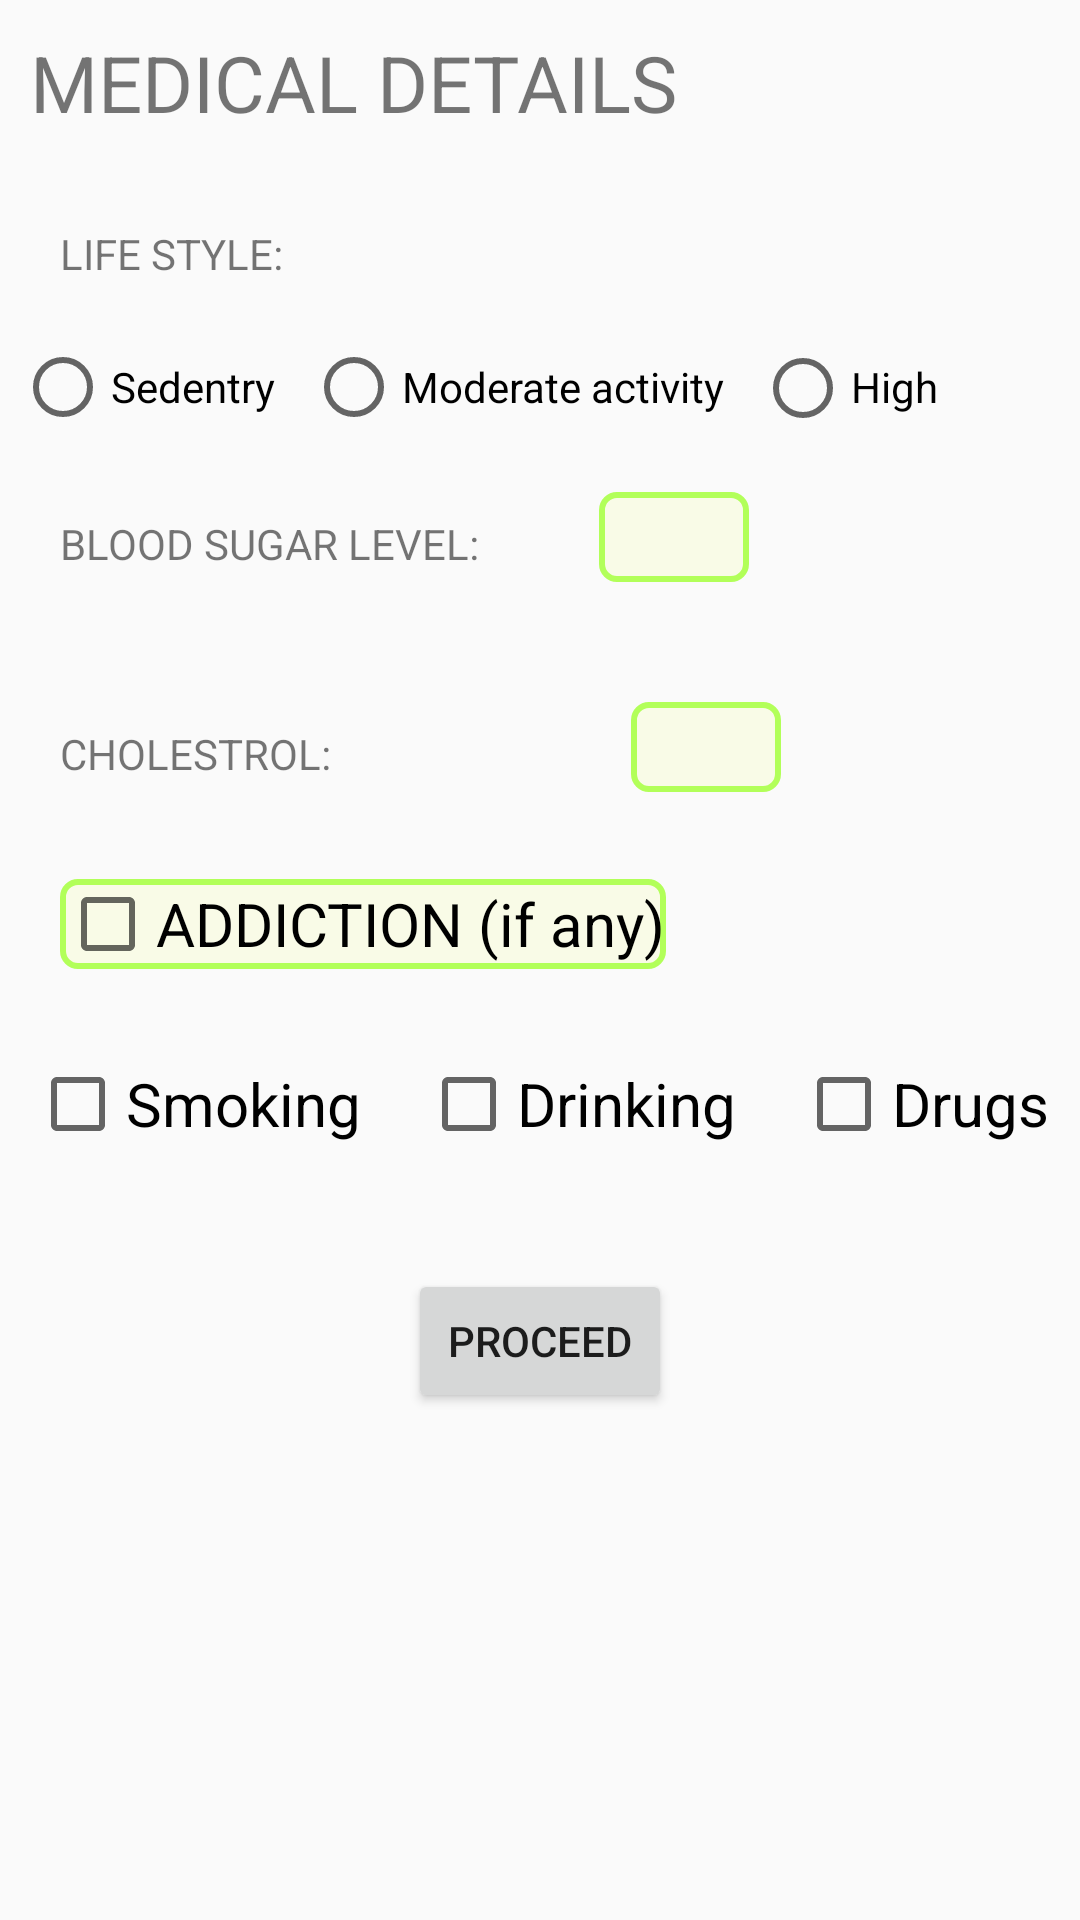

The Android layout XML behind this screen, and the referenced resources:
<!-- AndroidManifest.xml: application theme AppTheme -->
<!-- res/layout/activity_medical_details.xml -->
<?xml version="1.0" encoding="utf-8"?>
<LinearLayout xmlns:android="http://schemas.android.com/apk/res/android"
    xmlns:app="http://schemas.android.com/apk/res-auto"
    xmlns:tools="http://schemas.android.com/tools"
    android:layout_width="match_parent"
    android:layout_height="match_parent"
    android:orientation="vertical"
    tools:context="com.example.swetasamaddar.dietconsultant.MedicalDetails">

    <TextView
        android:layout_width="wrap_content"
        android:layout_height="wrap_content"
        android:text="MEDICAL DETAILS"
        android:textSize="26sp"
        android:layout_margin="10sp"
        />
    <LinearLayout
        android:layout_width="match_parent"
        android:layout_height="wrap_content">
        <TextView
            android:layout_margin="20sp"
            android:layout_width="wrap_content"
            android:layout_height="wrap_content"
            android:text="LIFE STYLE:"
            android:layout_marginRight="20sp"/>
        </LinearLayout>
    <LinearLayout
        android:layout_width="match_parent"
        android:layout_height="wrap_content">
        <RadioGroup
            android:layout_width="wrap_content"
            android:layout_height="wrap_content"
            android:orientation="horizontal">
            <RadioButton
                android:layout_margin="5sp"
                android:layout_width="wrap_content"
                android:text="Sedentry"
                android:id="@+id/sedentry"
                android:layout_height="20sp" />
            <RadioButton
                android:layout_margin="5sp"
                android:layout_width="wrap_content"
                android:text="Moderate activity"
                android:id="@+id/mod_act"
                android:layout_height="20sp" />
            <RadioButton
                android:layout_margin="5sp"
                android:layout_width="wrap_content"
                android:text="High activity"
                android:id="@+id/high_act"
                android:layout_height="20sp" />
        </RadioGroup>
    </LinearLayout>



    <LinearLayout
        android:layout_width="match_parent"
        android:layout_height="wrap_content">
        <TextView
            android:layout_margin="20sp"
            android:layout_width="wrap_content"
            android:layout_height="wrap_content"
            android:text="BLOOD SUGAR LEVEL:"
            android:layout_marginRight="20sp"/>

        <EditText
            android:id="@+id/sugar"
            android:layout_width="50sp"
            android:layout_height="30sp"
            android:layout_margin="20sp"
            android:background="@drawable/rounded_editext"
            android:inputType="number"
            android:layout_marginLeft="100sp"
            android:textSize="20sp" />
    </LinearLayout>

    <LinearLayout
        android:layout_width="match_parent"
        android:layout_height="wrap_content">

        <TextView
            android:layout_width="wrap_content"
            android:layout_height="wrap_content"
            android:layout_margin="20sp"
            android:text="CHOLESTROL:" />

        <EditText
            android:id="@+id/cholestrol"
            android:layout_width="50sp"
            android:layout_height="30sp"
            android:layout_marginTop="20sp"
            android:layout_marginLeft="80sp"
            android:background="@drawable/rounded_editext"
            android:inputType="number"
            android:textSize="20sp" />
    </LinearLayout>

    <LinearLayout
        android:layout_width="match_parent"
        android:layout_height="wrap_content">
        <CheckBox
            android:layout_margin="20sp"
            android:layout_width="wrap_content"
            android:layout_height="30sp"
            android:textSize="20sp"
            android:text="ADDICTION (if any)"
            android:id="@+id/addiction"
            android:background="@drawable/rounded_editext"/>


    </LinearLayout>
    <LinearLayout
        android:layout_width="match_parent"
        android:layout_height="wrap_content">
        <CheckBox
            android:layout_margin="10sp"
            android:layout_width="wrap_content"
            android:layout_height="30sp"
            android:textSize="20sp"
            android:text="Smoking"
            android:checked="false"
            android:id="@+id/smoke"
            />
        <CheckBox
            android:layout_margin="10sp"
            android:layout_width="wrap_content"
            android:layout_height="30sp"
            android:textSize="20sp"
            android:text="Drinking"
            android:checked="false"
            android:id="@+id/drink" />
        <CheckBox
            android:layout_margin="10sp"
            android:layout_width="wrap_content"
            android:layout_height="30sp"
            android:textSize="20sp"
            android:text="Drugs"
            android:checked="false"
            android:id="@+id/drug" />



    </LinearLayout>

    <Button
        android:layout_width="wrap_content"
        android:layout_height="wrap_content"
        android:text="PROCEED"
        android:id="@+id/proceed"
        android:layout_margin="30sp"
        android:layout_gravity="center"/>



</LinearLayout>
<!-- resources referenced by this layout -->
<resources>
  <!-- drawable rounded_editext (drawable) -->
  <?xml version="1.0" encoding="utf-8"?>
  <shape xmlns:android="http://schemas.android.com/apk/res/android"
      android:shape="rectangle" android:padding="2sp">
      <solid android:color="@color/colorContent"/>
      <stroke android:color="@color/colorBorder" android:width="2sp"/>
      <corners android:radius="5sp"/>
  
  
  
  
  </shape>
  <style name="AppTheme" parent="Theme.AppCompat.Light.DarkActionBar">
          
          <item name="colorPrimary">@color/appbar</item>
          <item name="colorPrimaryDark">@color/outside</item>
          <item name="colorAccent">@color/colorPrimary</item>
      </style>
  <color name="colorContent">#F9FBE7</color>
  <color name="colorBorder">#B2FF59</color>
  <color name="appbar">#FFFFFF</color>
  <color name="outside">#64DD17</color>
  <color name="colorPrimary">#3F51B5</color>
</resources>
